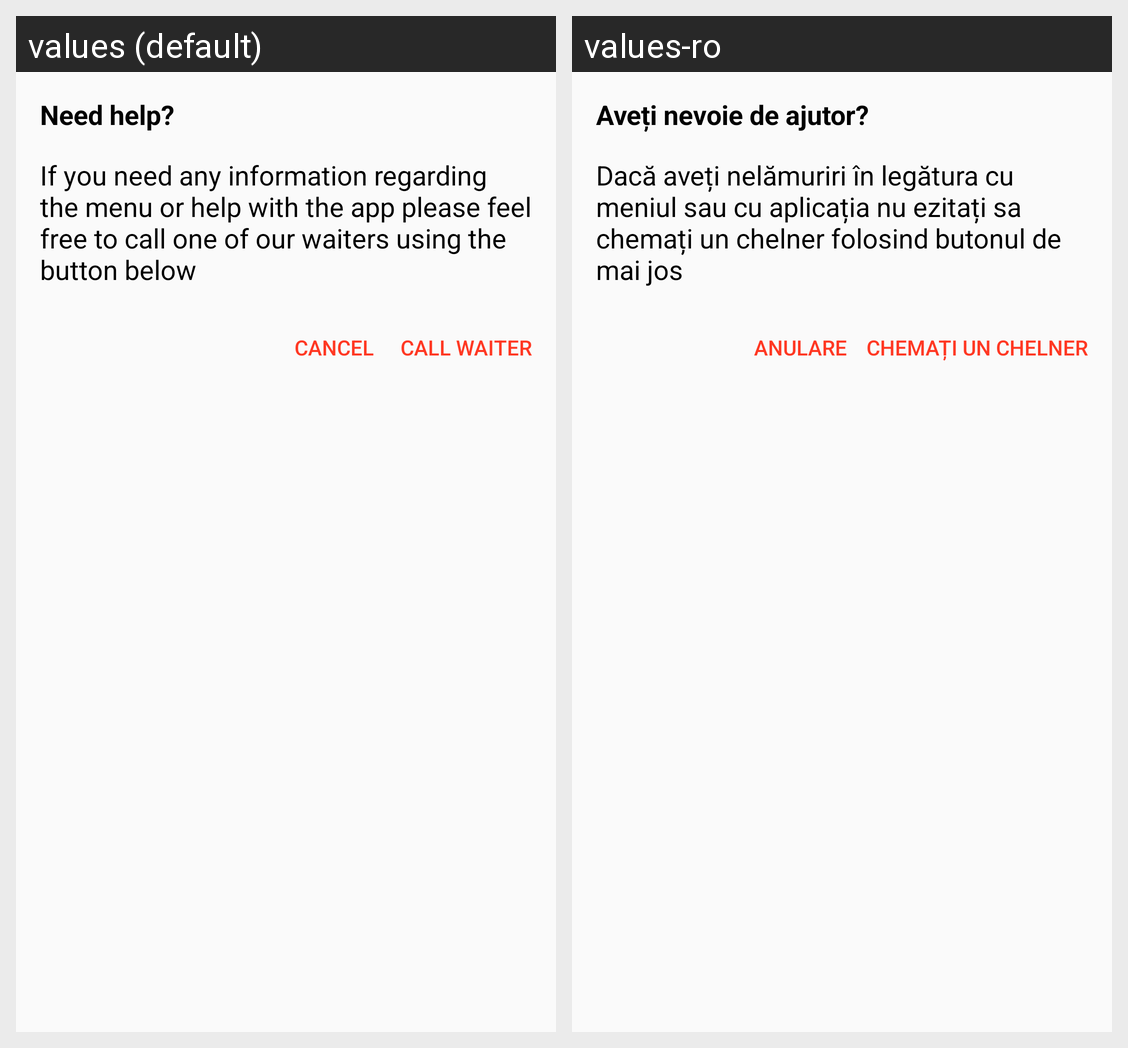

This grid shows one Android layout under two languages. Give, for every string resource on the screen, its name, the default text and each shown locale's text.
Android screen res/layout/help_dialog.xml rendered under 2 locales, left to right: values (default), values-ro. Device: Nexus 5 (rendered at 1080×1920; each locale shown at half size, 540×960, under a caption strip naming it); theme Theme.AppCompat.Light.NoActionBar.
Strings drawn on this screen, with the default value and each locale's value (text and hints the layout hard-codes, and strings that could not be matched under every locale, appear in the picture but are not listed):

helpDialogTitle
  values: Need help?
  values-ro: Aveți nevoie de ajutor?

helpDialogContent
  values: If you need any information regarding the menu or help with the app please feel free to call one of our waiters using the button below
  values-ro: Dacă aveți nelămuriri în legătura cu meniul sau cu aplicația nu ezitați sa chemați un chelner folosind butonul de mai jos

callWaiterButton
  values: CALL WAITER
  values-ro: CHEMAȚI UN CHELNER

cancelButton
  values: CANCEL
  values-ro: ANULARE
